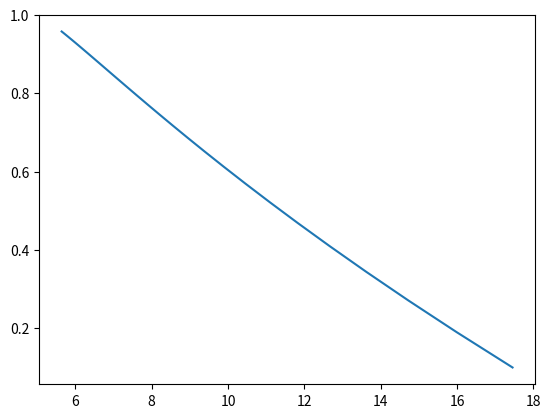

The matplotlib source for this figure:
import matplotlib.pyplot as plt
import numpy as np
import math


def main():
    Infected = 100
    Uninfected = 900

    P_pop = Infected

    lamb = 5
    sampleEffort = .02

    props = []
    rhos = []
    P_test = 0

    for i in range(30):
        infTest = Infected*sampleEffort*lamb
        uninfTest = Uninfected*sampleEffort
        Infected -= infTest
        Uninfected -= uninfTest

        P_test += infTest
        rho = infTest/(uninfTest+infTest)

        props.append(P_test/P_pop)
        rhos.append(5**(5**rho))

    plt.plot(rhos, props)
    plt.show()



        



main()